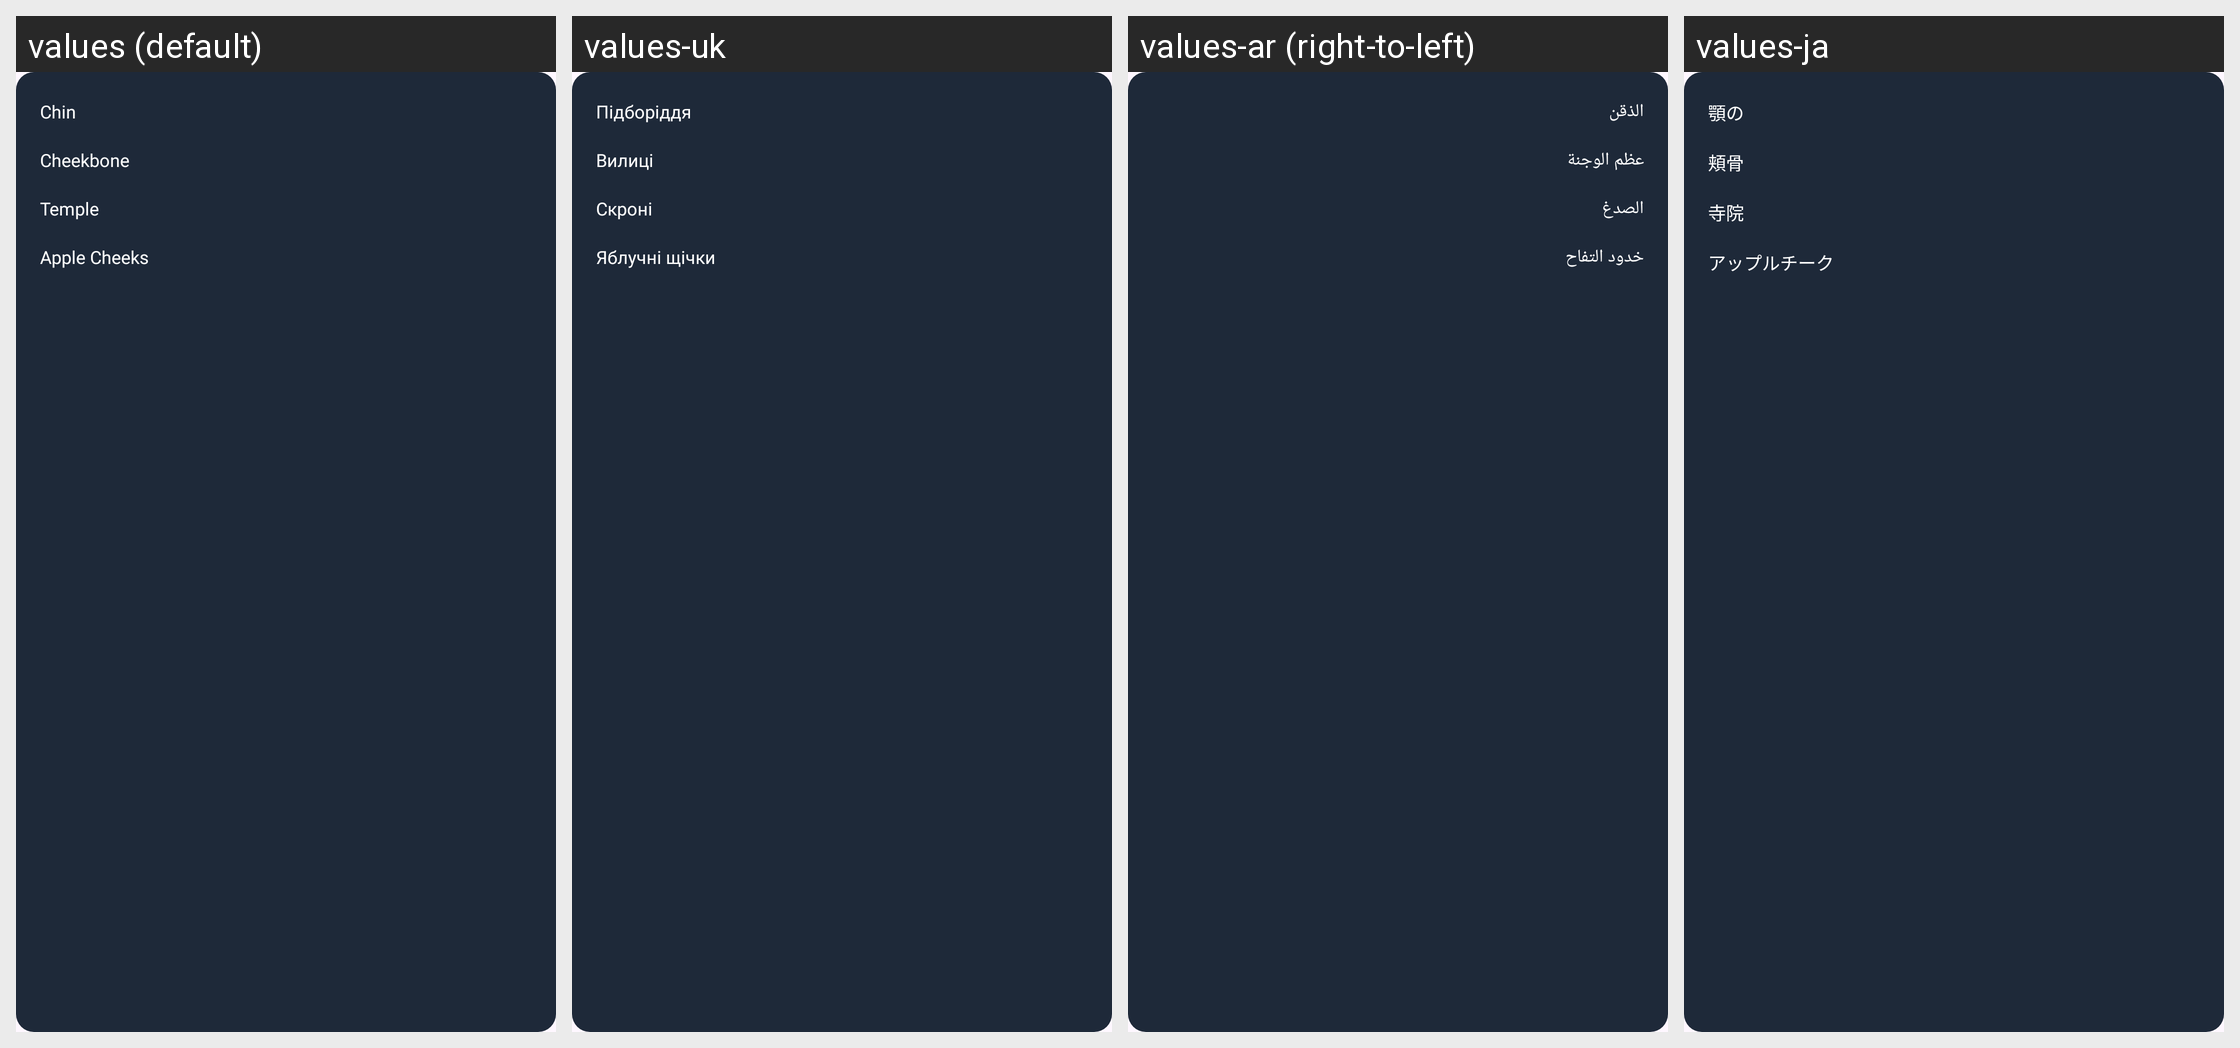

The Android screen above is rendered under several locales of the same app. Produce the string resources it draws, with the default and per-locale values.
Android screen res/layout/layout_face_result_attributes.xml rendered under 4 locales, left to right: values (default), values-uk, values-ar (right-to-left), values-ja. Device: Nexus 5 (rendered at 1080×1920; each locale shown at half size, 540×960, under a caption strip naming it); theme Theme.AIHair.
Other locales in the repository, not shown: values-af, values-bn, values-de, values-es, values-fr, values-hi, values-hr, values-hu, values-in, values-it, values-ko, values-ne, values-nl, values-pt, values-ru, values-th, values-tl, values-tr, values-ur, values-vi, values-zh.
Strings drawn on this screen, with the default value and each locale's value (text and hints the layout hard-codes, and strings that could not be matched under every locale, appear in the picture but are not listed):

text_chin
  values: Chin
  values-uk: Підборіддя
  values-ar: الذقن
  values-ja: 顎の

text_cheekbone
  values: Cheekbone
  values-uk: Вилиці
  values-ar: عظم الوجنة
  values-ja: 頬骨

text_temple
  values: Temple
  values-uk: Скроні
  values-ar: الصدغ
  values-ja: 寺院

text_apple_cheeks
  values: Apple Cheeks
  values-uk: Яблучні щічки
  values-ar: خدود التفاح
  values-ja: アップルチーク
